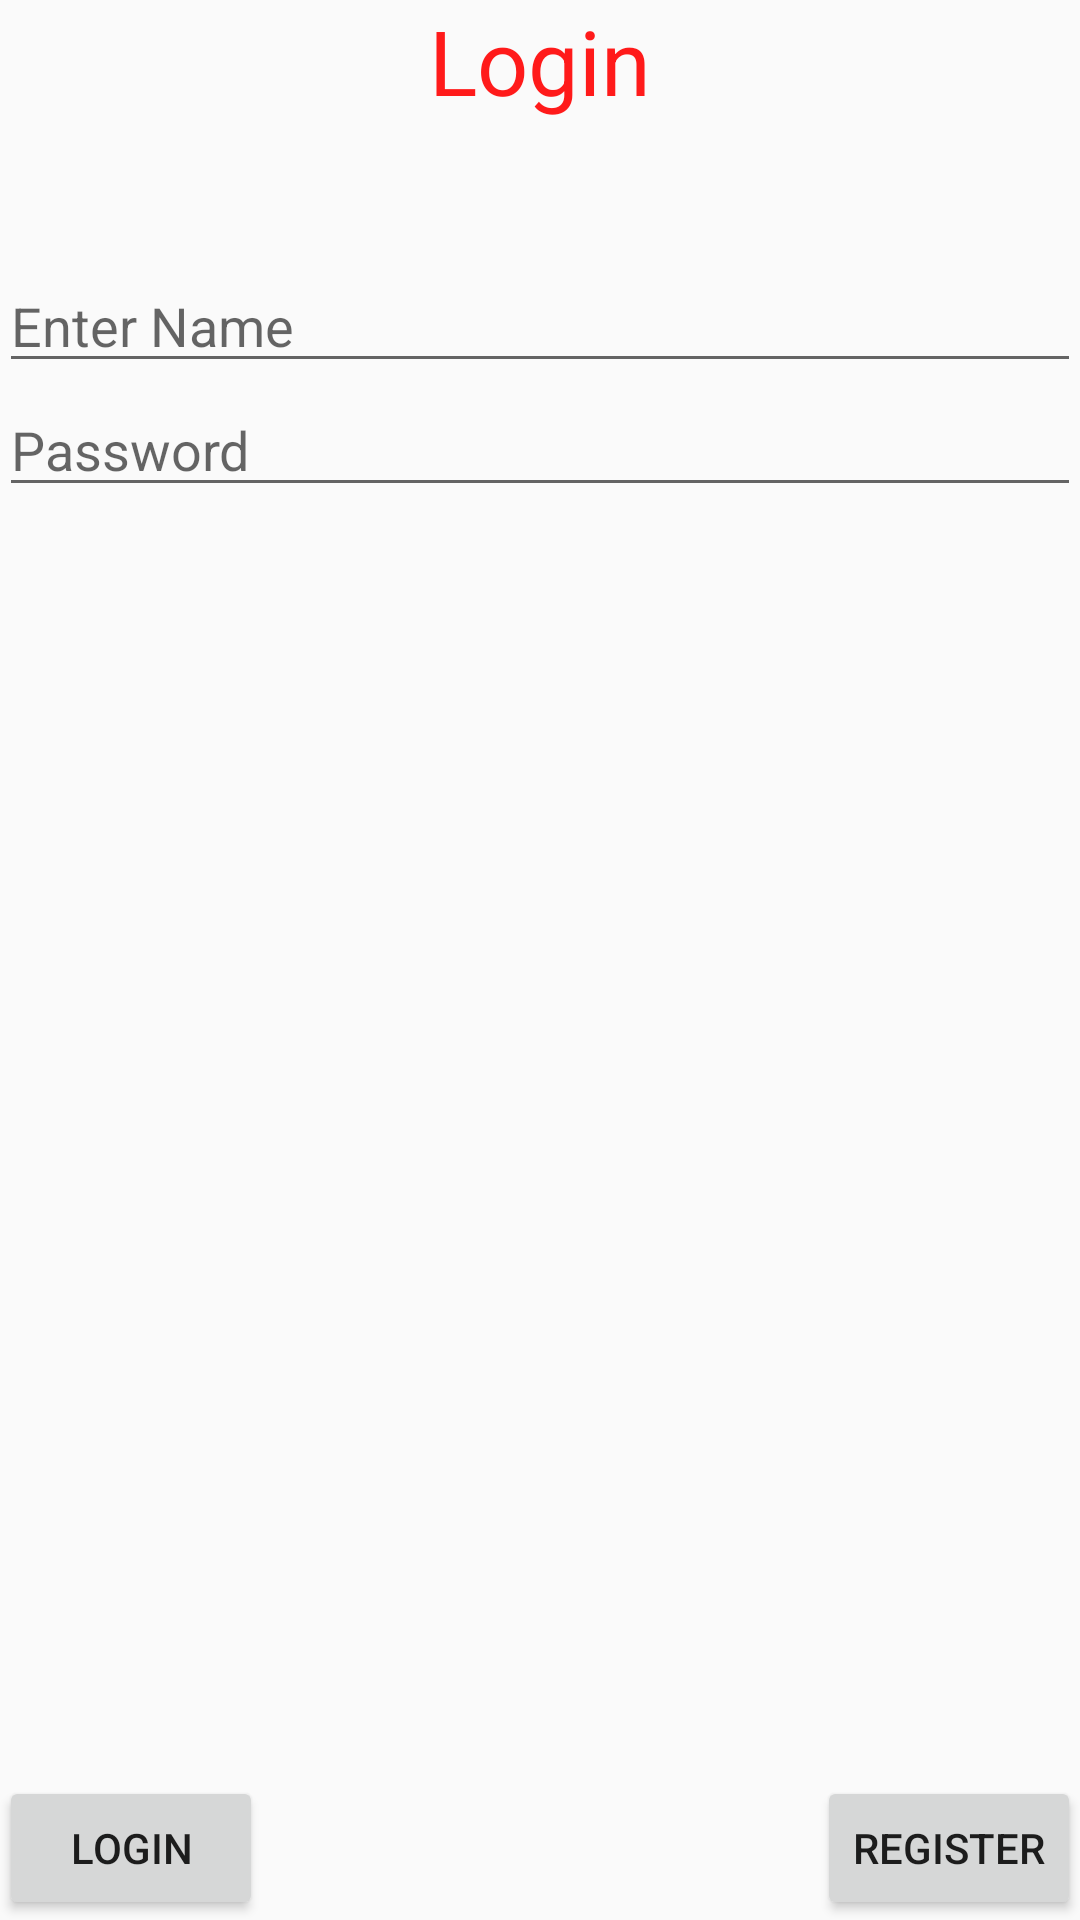

Here is an Android app screen rendered from its layout file. Give the layout XML and the strings, colors and styles it references.
<!-- AndroidManifest.xml: application theme AppTheme -->
<!-- res/layout/activity_main.xml -->
<?xml version="1.0" encoding="utf-8"?>
<RelativeLayout xmlns:android="http://schemas.android.com/apk/res/android"
    xmlns:tools="http://schemas.android.com/tools"
    android:id="@+id/activity_main"
    android:layout_width="match_parent"
    android:layout_height="match_parent"
    android:paddingBottom="@dimen/activity_vertical_margin"
    android:paddingLeft="@dimen/activity_horizontal_margin"
    android:paddingRight="@dimen/activity_horizontal_margin"
    android:paddingTop="@dimen/activity_vertical_margin"
    tools:context="com.example.user.myapplication.MainActivity">



    <TextView
        android:layout_width = "wrap_content"
        android:layout_height = "wrap_content"
        android:text = "Login"
        android:id = "@+id/loginTextView"
        android:layout_centerHorizontal = "true"
        android:textColor = "#ff1a1a"
        android:textSize = "30dp" />

    <EditText
        android:layout_width = "wrap_content"
        android:layout_height = "wrap_content"
        android:id = "@+id/nameEditText"
        android:hint = "Enter Name"
        android:focusable = "true"
        android:layout_marginTop = "46dp"
        android:layout_below = "@+id/loginTextView"
        android:layout_alignParentLeft = "true"
        android:layout_alignParentStart = "true"
        android:layout_alignParentRight = "true"
        android:layout_alignParentEnd = "true" />

    <EditText
        android:layout_width="wrap_content"
        android:layout_height="wrap_content"
        android:hint="Password"
        android:ems="15"
        android:id="@+id/passwordEditText"
        android:focusable = "true"
        android:layout_below="@+id/nameEditText"
        android:layout_alignParentLeft = "true"
        android:layout_alignParentStart = "true"
        android:layout_alignParentRight = "true"
        android:layout_alignParentEnd = "true"
         />

    <TextView
        android:layout_width="wrap_content"
        android:layout_height="wrap_content"
        android:text=""
        android:id="@+id/errorText"
        android:textSize="25dp"
        android:layout_below="@+id/passwordEditText"
        android:layout_alignParentLeft="true"
        android:layout_alignParentStart="true"
        android:textColor = "#ff1a1a"/>

    <Button
        android:layout_width="wrap_content"
        android:layout_height="wrap_content"
        android:text="Login"
        android:id="@+id/loginButton"
        android:layout_alignParentBottom="true" />

    <Button
        android:layout_width="wrap_content"
        android:layout_height="wrap_content"
        android:text="Register"
        android:id="@+id/registerButton"
        android:layout_alignParentBottom="true"
        android:layout_alignParentRight="true"
        android:layout_alignParentEnd="true" />



</RelativeLayout>
<!-- resources referenced by this layout -->
<resources>
  <style name="AppTheme" parent="Theme.AppCompat.Light.NoActionBar">
          <item name="colorPrimary">@color/colorPrimary</item>
          <item name="colorPrimaryDark">@color/colorPrimaryDark</item>
          <item name="colorAccent">@color/colorAccent</item>
      </style>
  <!-- not gathered from this repository: default colours our renderer supplied (Android Studio template values) -->
  <color name="colorPrimary">#FF6200EE</color>
  <color name="colorPrimaryDark">#FF3700B3</color>
  <color name="colorAccent">#FF03DAC5</color>
</resources>
